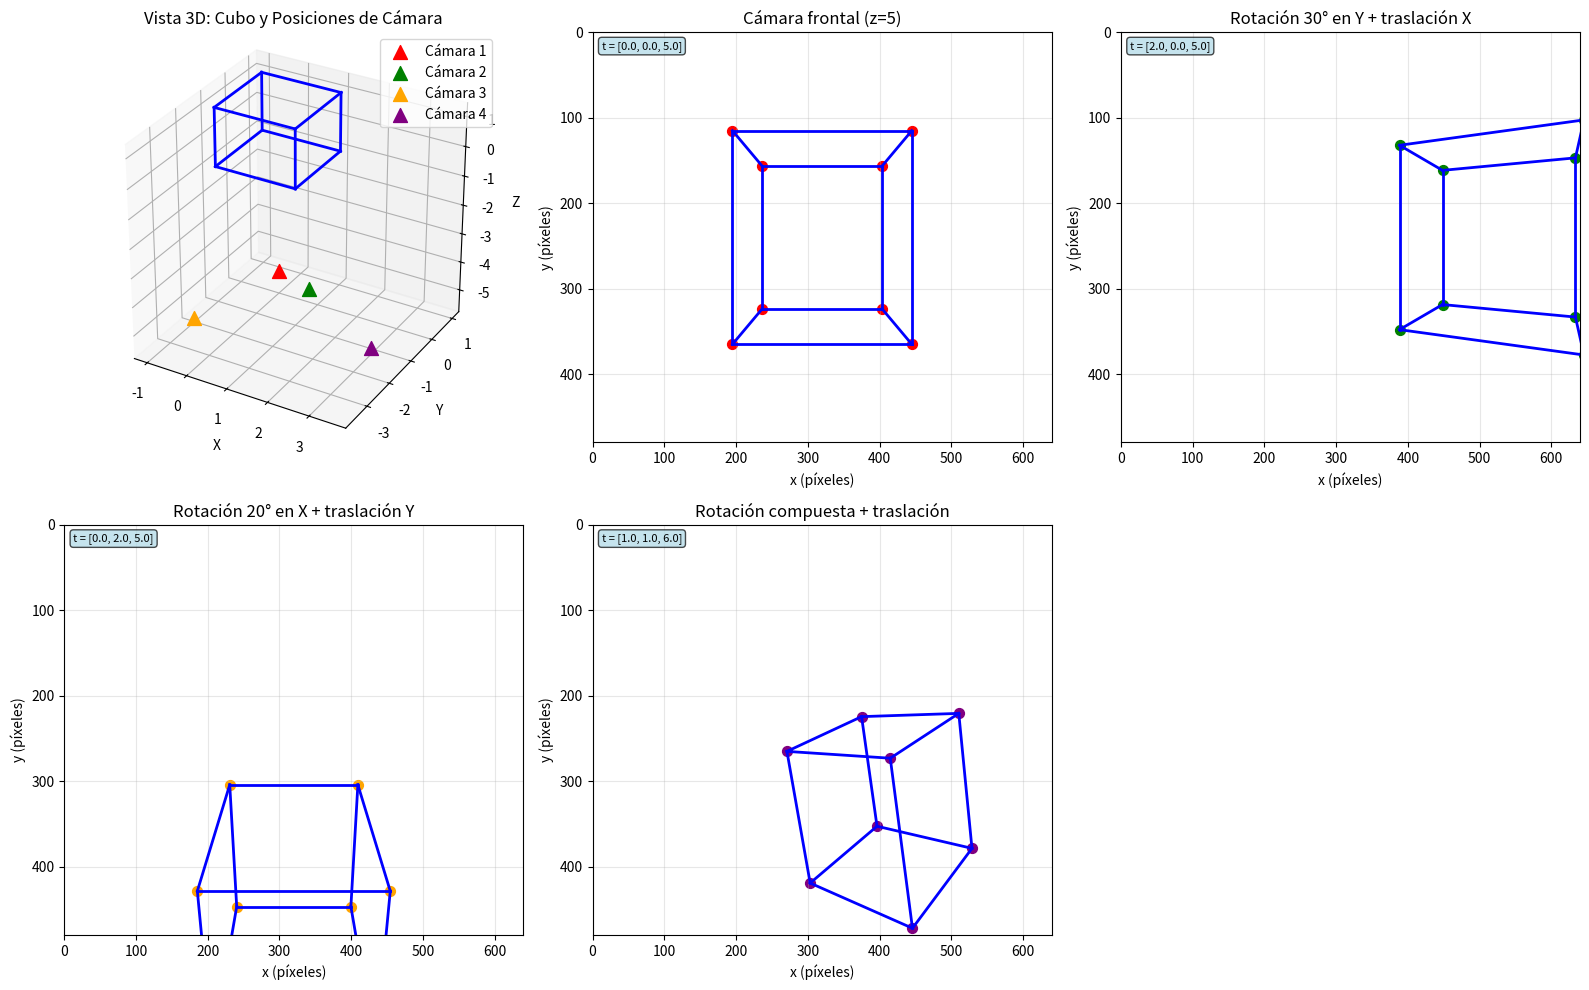

Python code for this plot: (Note: this script raises an exception after producing the figure.)
import numpy as np
import matplotlib.pyplot as plt
from mpl_toolkits.mplot3d import Axes3D

def create_rotation_matrix_x(angle_deg):
    """Crea matriz de rotación alrededor del eje X."""
    angle = np.radians(angle_deg)
    return np.array([
        [1, 0, 0],
        [0, np.cos(angle), -np.sin(angle)],
        [0, np.sin(angle), np.cos(angle)]
    ])

def create_rotation_matrix_y(angle_deg):
    """Crea matriz de rotación alrededor del eje Y."""
    angle = np.radians(angle_deg)
    return np.array([
        [np.cos(angle), 0, np.sin(angle)],
        [0, 1, 0],
        [-np.sin(angle), 0, np.cos(angle)]
    ])

def create_rotation_matrix_z(angle_deg):
    """Crea matriz de rotación alrededor del eje Z."""
    angle = np.radians(angle_deg)
    return np.array([
        [np.cos(angle), -np.sin(angle), 0],
        [np.sin(angle), np.cos(angle), 0],
        [0, 0, 1]
    ])

def world_to_camera(points_world, R, t):
    """
    Transforma puntos del sistema de coordenadas del mundo al de la cámara.

    Args:
        points_world: Puntos en coordenadas del mundo (N, 3)
        R: Matriz de rotación (3x3)
        t: Vector de traslación (3,) o (3, 1)

    Returns:
        Puntos en coordenadas de cámara (N, 3)
    """
    t = t.flatten()
    points_camera = (R @ points_world.T).T + t
    return points_camera

def create_intrinsic_matrix(fx, fy, cx, cy):
    """Crea la matriz intrínseca K."""
    return np.array([
        [fx, 0, cx],
        [0, fy, cy],
        [0, 0, 1]
    ], dtype=np.float64)

def project_with_intrinsics(points_3d, K):
    """Proyecta puntos 3D a 2D usando la matriz intrínseca."""
    points_homogeneous = points_3d.T
    projected_homogeneous = K @ points_homogeneous

    Z = projected_homogeneous[2, :]
    Z = np.where(Z == 0, 1e-10, Z)

    x = projected_homogeneous[0, :] / Z
    y = projected_homogeneous[1, :] / Z

    return np.column_stack([x, y])

def full_projection(points_world, K, R, t):
    """
    Proyección completa: mundo -> cámara -> imagen.

    Args:
        points_world: Puntos en coordenadas del mundo (N, 3)
        K: Matriz intrínseca (3x3)
        R: Matriz de rotación (3x3)
        t: Vector de traslación (3,)

    Returns:
        Puntos proyectados en píxeles (N, 2)
    """
    # 1. Transformar de mundo a cámara (extrínsecos)
    points_camera = world_to_camera(points_world, R, t)

    # 2. Proyectar a imagen (intrínsecos)
    points_image = project_with_intrinsics(points_camera, K)

    return points_image

def create_cube(size=1.0, center=[0, 0, 0]):
    """Crea los vértices de un cubo en 3D."""
    half = size / 2
    vertices = np.array([
        [-half, -half, -half],
        [half, -half, -half],
        [half, half, -half],
        [-half, half, -half],
        [-half, -half, half],
        [half, -half, half],
        [half, half, half],
        [-half, half, half]
    ])
    vertices += center
    return vertices

def get_cube_edges():
    """Define las aristas del cubo."""
    return [
        (0, 1), (1, 2), (2, 3), (3, 0),
        (4, 5), (5, 6), (6, 7), (7, 4),
        (0, 4), (1, 5), (2, 6), (3, 7)
    ]

def visualize_camera_motion():
    """
    Visualiza el efecto de mover la cámara (parámetros extrínsecos).
    """
    # Cubo en el origen del mundo
    cube_vertices = create_cube(size=2.0, center=[0, 0, 0])
    edges = get_cube_edges()

    # Matriz intrínseca fija
    K = create_intrinsic_matrix(fx=500, fy=500, cx=320, cy=240)

    # Diferentes posiciones y orientaciones de cámara
    configs = [
        {
            "R": np.eye(3),
            "t": np.array([0, 0, 5]),
            "title": "Cámara frontal (z=5)"
        },
        {
            "R": create_rotation_matrix_y(30),
            "t": np.array([2, 0, 5]),
            "title": "Rotación 30° en Y + traslación X"
        },
        {
            "R": create_rotation_matrix_x(20),
            "t": np.array([0, 2, 5]),
            "title": "Rotación 20° en X + traslación Y"
        },
        {
            "R": create_rotation_matrix_y(45) @ create_rotation_matrix_x(15),
            "t": np.array([1, 1, 6]),
            "title": "Rotación compuesta + traslación"
        }
    ]

    fig = plt.figure(figsize=(16, 10))

    # Visualización 3D del cubo y cámaras
    ax_3d = fig.add_subplot(2, 3, 1, projection='3d')
    ax_3d.set_title('Vista 3D: Cubo y Posiciones de Cámara')
    ax_3d.set_xlabel('X')
    ax_3d.set_ylabel('Y')
    ax_3d.set_zlabel('Z')

    # Dibujar cubo
    for edge in edges:
        points = cube_vertices[list(edge)]
        ax_3d.plot3D(points[:, 0], points[:, 1], points[:, 2], 'b-', linewidth=2)

    # Dibujar posiciones de cámara
    colors = ['red', 'green', 'orange', 'purple']
    for idx, config in enumerate(configs):
        camera_pos = -config["R"].T @ config["t"]
        ax_3d.scatter(camera_pos[0], camera_pos[1], camera_pos[2],
                     c=colors[idx], s=100, marker='^', label=f'Cámara {idx+1}')

    ax_3d.legend()
    ax_3d.set_box_aspect([1,1,1])

    # Proyecciones desde cada posición de cámara
    for idx, config in enumerate(configs):
        projected = full_projection(cube_vertices, K, config["R"], config["t"])

        ax = fig.add_subplot(2, 3, idx + 2)
        ax.set_title(config["title"])
        ax.set_xlabel('x (píxeles)')
        ax.set_ylabel('y (píxeles)')
        ax.grid(True, alpha=0.3)

        # Dibujar aristas
        for edge in edges:
            points = projected[list(edge)]
            ax.plot(points[:, 0], points[:, 1], 'b-', linewidth=2)

        # Dibujar vértices
        ax.scatter(projected[:, 0], projected[:, 1], c=colors[idx], s=50, marker='o')

        ax.set_xlim(0, 640)
        ax.set_ylim(0, 480)
        ax.invert_yaxis()

        # Información de parámetros extrínsecos
        t_text = f"t = [{config['t'][0]:.1f}, {config['t'][1]:.1f}, {config['t'][2]:.1f}]"
        ax.text(0.02, 0.98, t_text, transform=ax.transAxes,
               fontsize=8, verticalalignment='top',
               bbox=dict(boxstyle='round', facecolor='lightblue', alpha=0.7))

    plt.tight_layout()
    plt.savefig('../media/3_extrinsic_parameters.png', dpi=150, bbox_inches='tight')
    print("Imagen guardada: media/3_extrinsic_parameters.png")
    plt.show()

if __name__ == "__main__":
    print("=== Parámetros Extrínsecos de la Cámara ===")

    # Ejemplo: cubo en el origen, cámara en (0, 0, 5) mirando hacia -Z
    cube = create_cube(size=2.0, center=[0, 0, 0])

    # Identidad = sin rotación
    R = np.eye(3)
    t = np.array([0, 0, 5])

    print("\nMatriz de Rotación R:")
    print(R)
    print(f"\nVector de Traslación t: {t}")

    # Transformar a coordenadas de cámara
    cube_camera = world_to_camera(cube, R, t)

    print("\nPrimer vértice del cubo:")
    print(f"  Coordenadas mundo: {cube[0]}")
    print(f"  Coordenadas cámara: {cube_camera[0]}")

    # Ejemplo con rotación
    R_rot = create_rotation_matrix_y(30)
    print("\n\nMatriz de Rotación (30° en Y):")
    print(R_rot)

    cube_camera_rot = world_to_camera(cube, R_rot, t)
    print(f"\nPrimer vértice tras rotación:")
    print(f"  Coordenadas mundo: {cube[0]}")
    print(f"  Coordenadas cámara: {cube_camera_rot[0]}")

    # Visualizar movimiento de cámara
    print("\nGenerando visualización de movimiento de cámara...")
    visualize_camera_motion()
